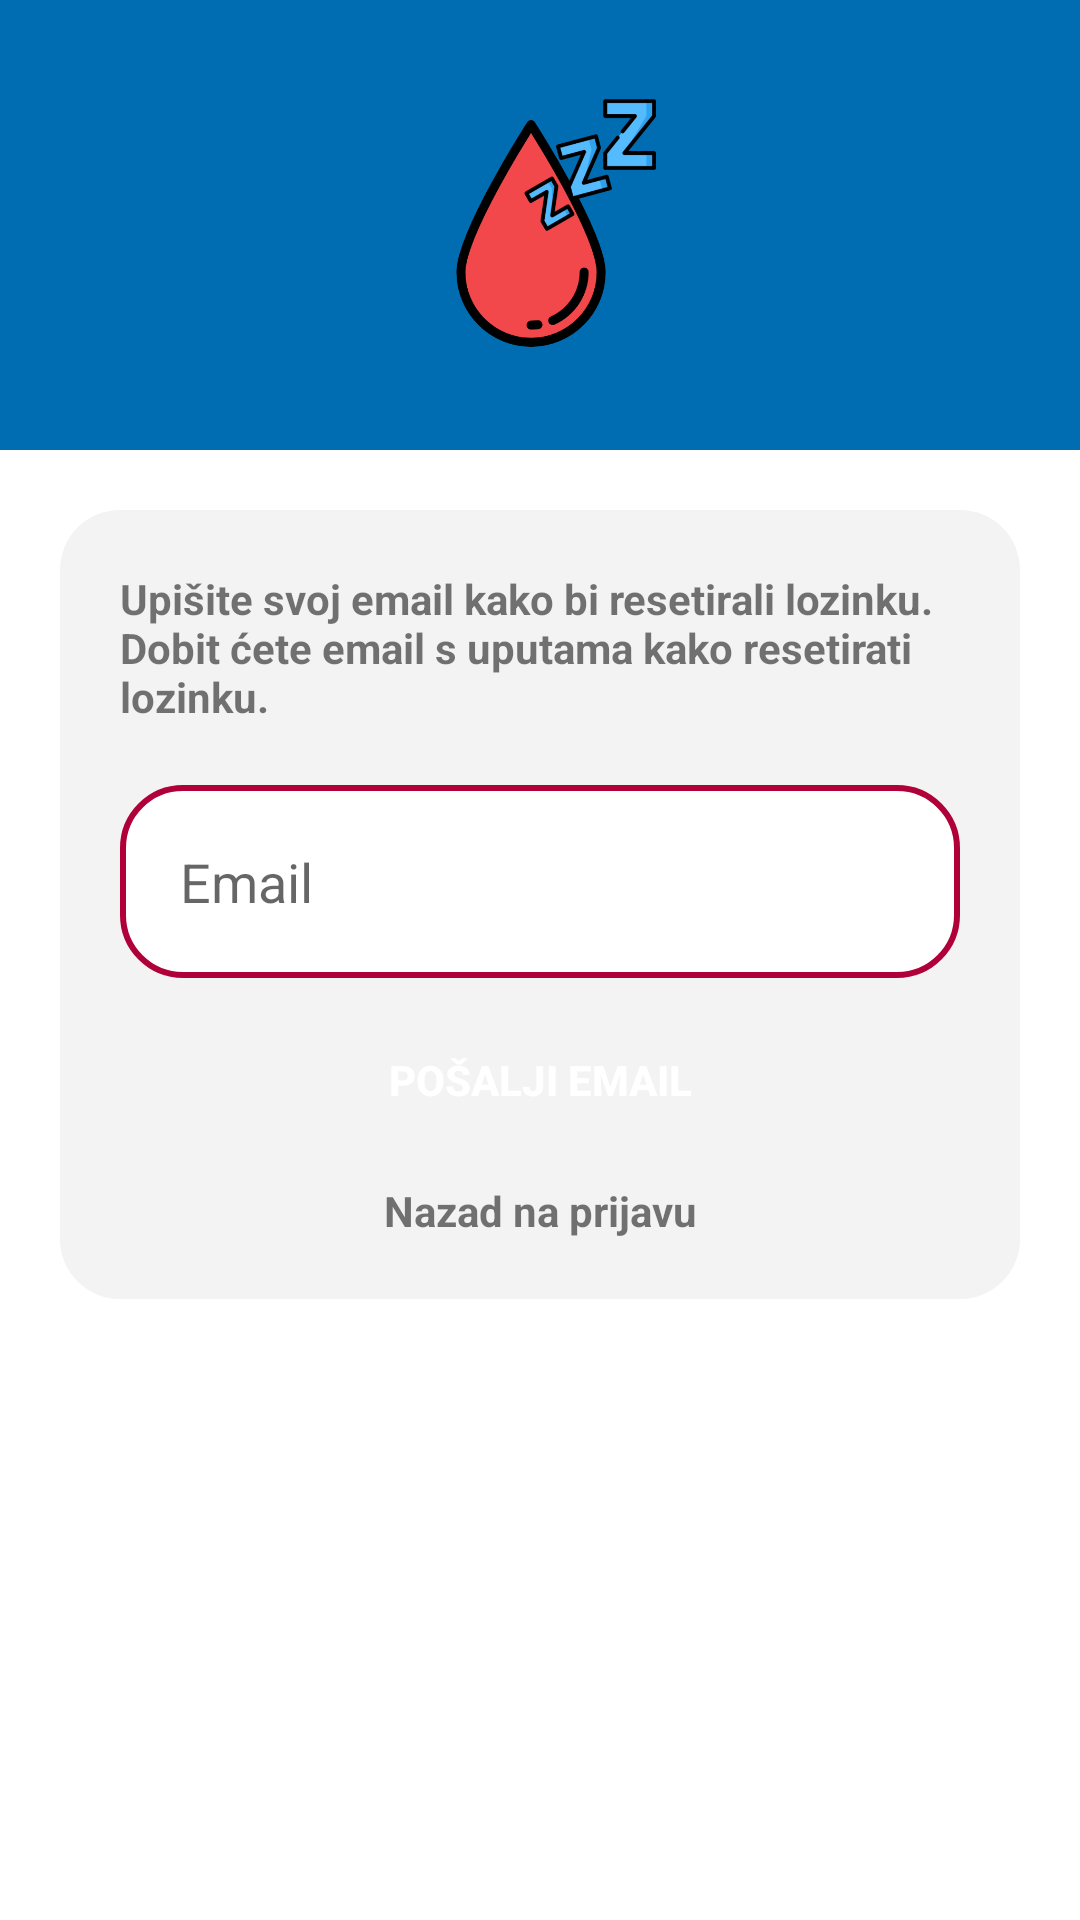

Reconstruct the res/layout file that produces this screen, plus the resources it refers to.
<!-- AndroidManifest.xml: application theme Theme.PraćenjeIProcjenaPoremećajaSpavanjaOsobaOboljelihOdDijabetesa -->
<!-- res/layout/activity_reset_password.xml -->
<?xml version="1.0" encoding="utf-8"?>
<LinearLayout xmlns:android="http://schemas.android.com/apk/res/android"
    xmlns:app="http://schemas.android.com/apk/res-auto"
    xmlns:tools="http://schemas.android.com/tools"
    android:layout_width="match_parent"
    android:layout_height="match_parent"
    android:orientation="vertical"
    tools:context=".ResetPasswordActivity">

    <LinearLayout
        android:layout_width="match_parent"
        android:layout_height="150dp"
        android:background="@color/colorPrimaryDark">

        <ImageView
            android:layout_width="wrap_content"
            android:layout_height="wrap_content"
            android:src="@drawable/dis_icon"
            android:padding="30dp"
            android:layout_gravity="center" />


    </LinearLayout>

    <LinearLayout
        android:layout_width="match_parent"
        android:layout_height="match_parent"
        android:orientation="vertical"
        android:padding="20dp">

        <LinearLayout
            android:layout_width="match_parent"
            android:layout_height="wrap_content"
            android:orientation="vertical"
            android:background="@drawable/linearlayout_background"
            android:padding="20dp">

            <TextView
                android:layout_width="match_parent"
                android:layout_height="wrap_content"
                android:layout_gravity="center"
                android:textStyle="bold"
                android:text="@string/ResetPasswordDescription"
                android:layout_marginBottom="20dp"/>

            <EditText
                android:id="@+id/etSendEmail"
                android:layout_width="match_parent"
                android:layout_height="wrap_content"
                android:ems="10"
                android:inputType="textEmailAddress"
                android:hint="@string/Email"
                android:textColor="@color/black"
                android:background="@drawable/edittext_background"
                android:padding="20dp"
                android:layout_marginBottom="10dp"/>


            <android.widget.Button
                android:id="@+id/bSendEmail"
                android:layout_width="match_parent"
                android:layout_height="wrap_content"
                android:background="@drawable/button_background"
                android:text="@string/SendEmail"
                android:textColor="@color/white"
                android:textStyle="bold"
                android:layout_marginBottom="10dp"
                android:onClick="resetPassword"
                />

            <TextView
                android:layout_width="match_parent"
                android:layout_height="wrap_content"
                android:text="@string/BackToLogIn"
                android:gravity="center"
                android:textStyle="bold"
                android:onClick="backToLogIn"
                />

        </LinearLayout>
    </LinearLayout>

</LinearLayout>
<!-- resources referenced by this layout -->
<resources>
  <color name="black">#FF000000</color>
  <color name="colorPrimaryDark">#006db3</color>
  <color name="white">#FFFFFFFF</color>
  <!-- drawable dis_icon: png bitmap (drawable, 41971 bytes) -->
  <!-- drawable edittext_background (drawable) -->
  <?xml version="1.0" encoding="utf-8"?>
  <shape xmlns:android="http://schemas.android.com/apk/res/android" android:shape="rectangle">
      <corners android:radius="20dp"/>
      <stroke android:color="@color/colorAccent" android:width="2dp"/>
      <solid android:color="@color/white" />
  </shape>
  <!-- drawable linearlayout_background (drawable) -->
  <?xml version="1.0" encoding="utf-8"?>
  <shape xmlns:android="http://schemas.android.com/apk/res/android" android:shape="rectangle">
      <corners android:radius="20dp"/>
      <solid android:color="@color/lightgray" />
  </shape>
  <string name="BackToLogIn">Nazad na prijavu</string>
  <string name="Email">Email</string>
  <string name="ResetPasswordDescription">Upišite svoj email kako bi resetirali lozinku. \nDobit ćete email s uputama kako resetirati lozinku.</string>
  <string name="SendEmail">Pošalji email</string>
  <style name="Theme.PraćenjeIProcjenaPoremećajaSpavanjaOsobaOboljelihOdDijabetesa" parent="Theme.MaterialComponents.DayNight.NoActionBar">
          
          <item name="colorPrimary">@color/purple_500</item>
          <item name="colorPrimaryVariant">@color/purple_700</item>
          <item name="colorOnPrimary">@color/white</item>
          
          <item name="colorSecondary">@color/teal_200</item>
          <item name="colorSecondaryVariant">@color/teal_700</item>
          <item name="colorOnSecondary">@color/black</item>
          
          <item name="android:statusBarColor" tools:targetApi="l">?attr/colorPrimaryVariant</item>
          
      </style>
  <color name="colorAccent">#b0003a</color>
  <color name="lightgray">#F3F3F3</color>
  <color name="purple_500">#FF6200EE</color>
  <color name="purple_700">#FF3700B3</color>
  <color name="teal_200">#FF03DAC5</color>
  <color name="teal_700">#FF018786</color>
</resources>
